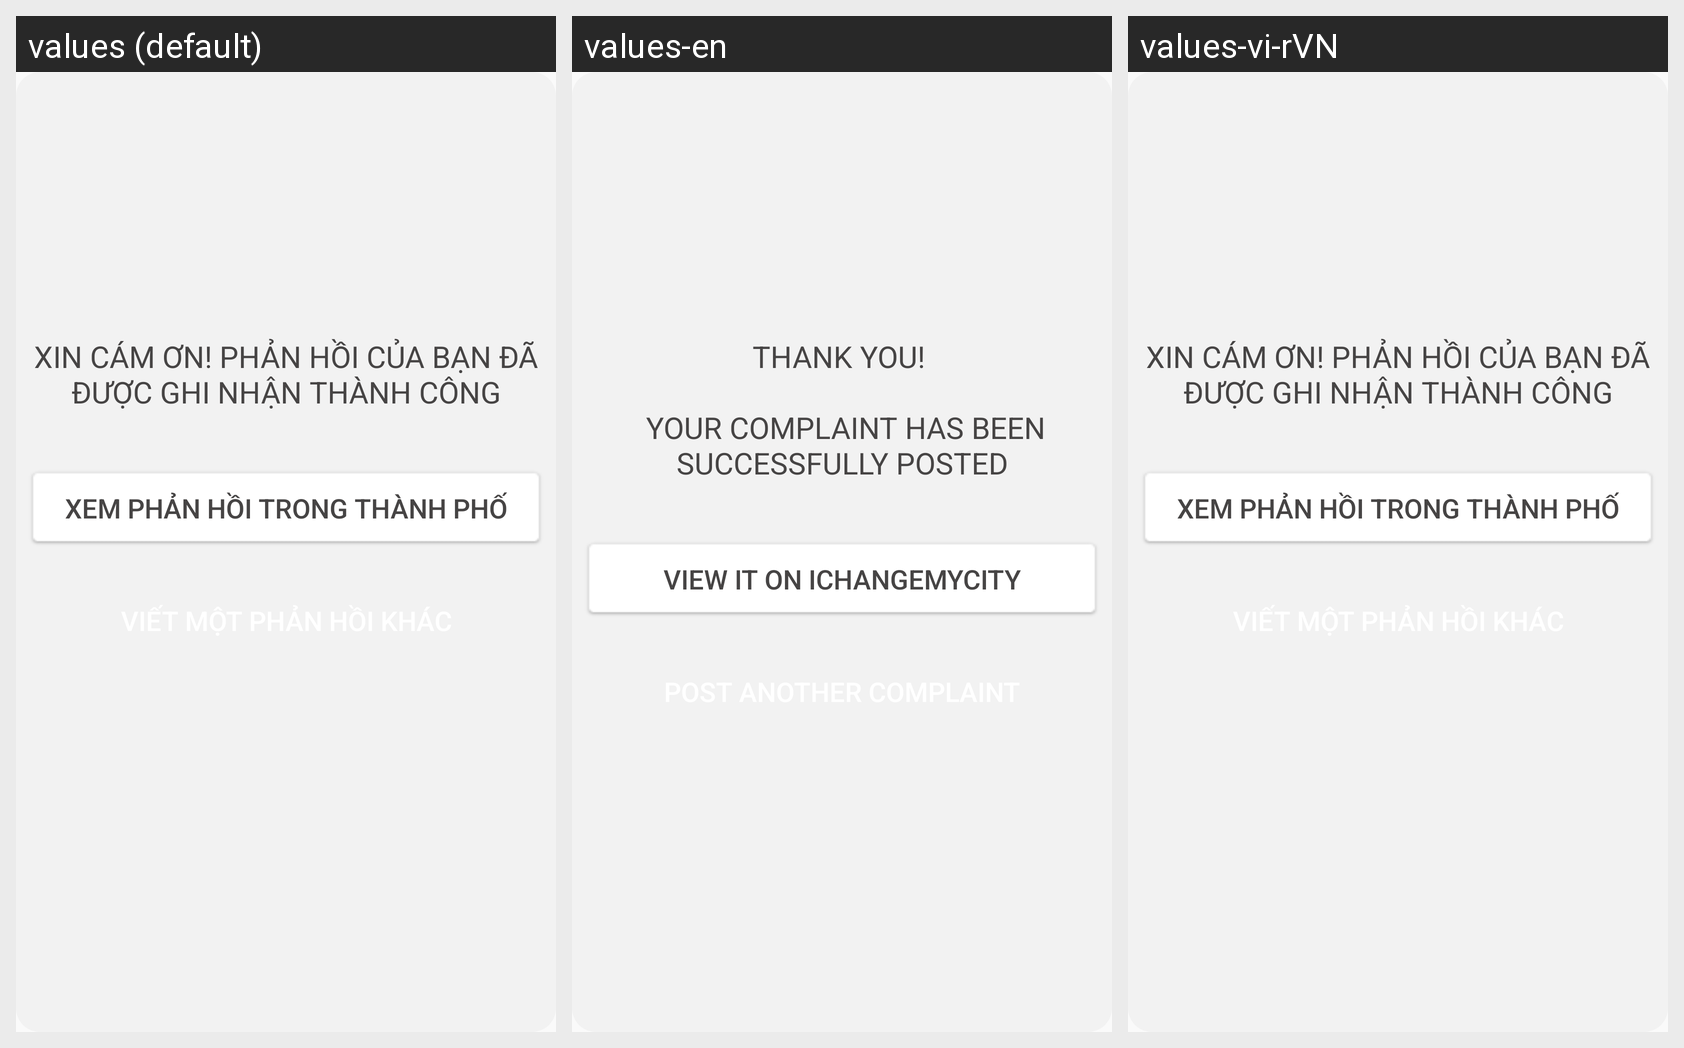

Translations of the strings shown on this Android screen, per locale in the grid:
Android screen res/layout/dialog_post_success.xml rendered under 3 locales, left to right: values (default), values-en, values-vi-rVN. Device: Nexus 5 (rendered at 1080×1920; each locale shown at half size, 540×960, under a caption strip naming it); theme AppTheme.NoActionBar.
Strings drawn on this screen, with the default value and each locale's value (text and hints the layout hard-codes, and strings that could not be matched under every locale, appear in the picture but are not listed):

thank_you_post
  values: Xin cám ơn! Phản hồi của bạn đã được ghi nhận thành công
  values-en: thank you! 
      
       your complaint has been successfully posted
  values-vi-rVN: Xin cám ơn! Phản hồi của bạn đã được ghi nhận thành công

view_it_on_mcty
  values: Xem phản hồi trong thành phố
  values-en: VIEW IT ON ICHANGEMYCITY
  values-vi-rVN: Xem phản hồi trong thành phố
